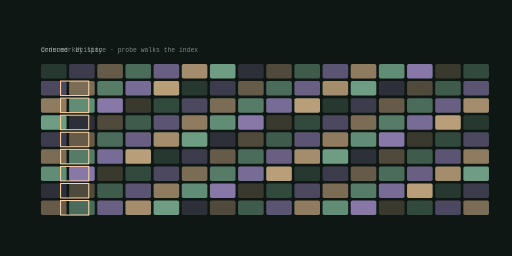
t = 0.00 s
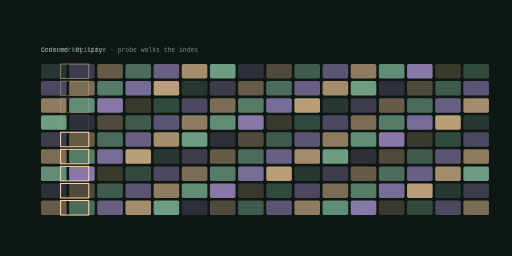
t = 1.68 s
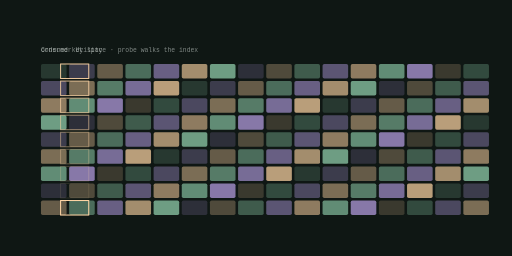
t = 3.36 s
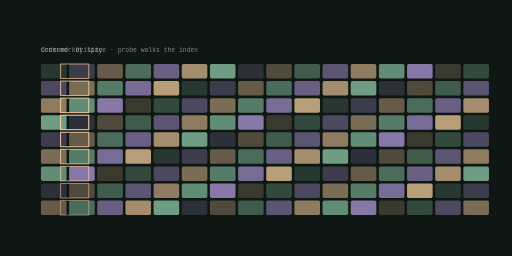
t = 4.99 s
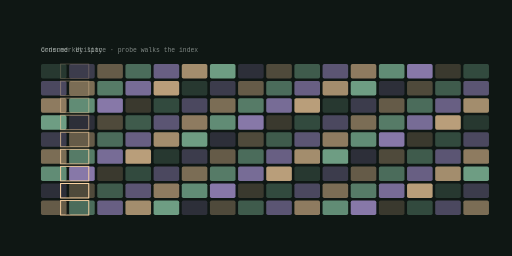
t = 6.67 s
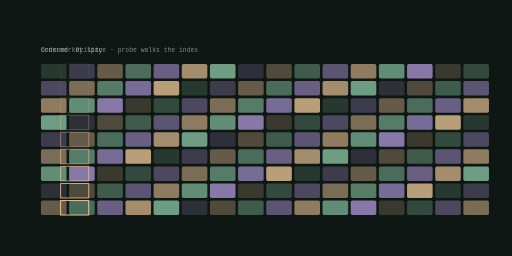
t = 7.69 s

The animated SVG that drew these frames (rendered in a browser with its animation timeline set to each time). Animation: 9 SMIL elements (animate=9); frames cover the first 7.69 s, repeats indefinitely.

<svg xmlns="http://www.w3.org/2000/svg" viewBox="0 0 1200 600" width="1200" height="600" role="img" aria-label="RequestAyo domain model">
<title>RequestAyo domain model</title>
<rect width="1200" height="600" fill="#0f1714"/>
<defs><linearGradient id="gd" x1="0" y1="0" x2="1" y2="1"><stop offset="0%" stop-color="#95d5b2"/><stop offset="100%" stop-color="#b8a1e6"/></linearGradient></defs><rect x="96.00" y="150.00" width="60.00" height="34.00" rx="4.00" fill="#95d5b2" opacity="0.18"/><rect x="162.00" y="150.00" width="60.00" height="34.00" rx="4.00" fill="#b8a1e6" opacity="0.27"/><rect x="228.00" y="150.00" width="60.00" height="34.00" rx="4.00" fill="#ffd6a5" opacity="0.36"/><rect x="294.00" y="150.00" width="60.00" height="34.00" rx="4.00" fill="#95d5b2" opacity="0.45"/><rect x="360.00" y="150.00" width="60.00" height="34.00" rx="4.00" fill="#b8a1e6" opacity="0.53"/><rect x="426.00" y="150.00" width="60.00" height="34.00" rx="4.00" fill="#ffd6a5" opacity="0.62"/><rect x="492.00" y="150.00" width="60.00" height="34.00" rx="4.00" fill="#95d5b2" opacity="0.71"/><rect x="558.00" y="150.00" width="60.00" height="34.00" rx="4.00" fill="#b8a1e6" opacity="0.18"/><rect x="624.00" y="150.00" width="60.00" height="34.00" rx="4.00" fill="#ffd6a5" opacity="0.27"/><rect x="690.00" y="150.00" width="60.00" height="34.00" rx="4.00" fill="#95d5b2" opacity="0.36"/><rect x="756.00" y="150.00" width="60.00" height="34.00" rx="4.00" fill="#b8a1e6" opacity="0.45"/><rect x="822.00" y="150.00" width="60.00" height="34.00" rx="4.00" fill="#ffd6a5" opacity="0.53"/><rect x="888.00" y="150.00" width="60.00" height="34.00" rx="4.00" fill="#95d5b2" opacity="0.62"/><rect x="954.00" y="150.00" width="60.00" height="34.00" rx="4.00" fill="#b8a1e6" opacity="0.71"/><rect x="1020.00" y="150.00" width="60.00" height="34.00" rx="4.00" fill="#ffd6a5" opacity="0.18"/><rect x="1086.00" y="150.00" width="60.00" height="34.00" rx="4.00" fill="#95d5b2" opacity="0.27"/><rect x="96.00" y="190.00" width="60.00" height="34.00" rx="4.00" fill="#b8a1e6" opacity="0.36"/><rect x="162.00" y="190.00" width="60.00" height="34.00" rx="4.00" fill="#ffd6a5" opacity="0.45"/><rect x="228.00" y="190.00" width="60.00" height="34.00" rx="4.00" fill="#95d5b2" opacity="0.53"/><rect x="294.00" y="190.00" width="60.00" height="34.00" rx="4.00" fill="#b8a1e6" opacity="0.62"/><rect x="360.00" y="190.00" width="60.00" height="34.00" rx="4.00" fill="#ffd6a5" opacity="0.71"/><rect x="426.00" y="190.00" width="60.00" height="34.00" rx="4.00" fill="#95d5b2" opacity="0.18"/><rect x="492.00" y="190.00" width="60.00" height="34.00" rx="4.00" fill="#b8a1e6" opacity="0.27"/><rect x="558.00" y="190.00" width="60.00" height="34.00" rx="4.00" fill="#ffd6a5" opacity="0.36"/><rect x="624.00" y="190.00" width="60.00" height="34.00" rx="4.00" fill="#95d5b2" opacity="0.45"/><rect x="690.00" y="190.00" width="60.00" height="34.00" rx="4.00" fill="#b8a1e6" opacity="0.53"/><rect x="756.00" y="190.00" width="60.00" height="34.00" rx="4.00" fill="#ffd6a5" opacity="0.62"/><rect x="822.00" y="190.00" width="60.00" height="34.00" rx="4.00" fill="#95d5b2" opacity="0.71"/><rect x="888.00" y="190.00" width="60.00" height="34.00" rx="4.00" fill="#b8a1e6" opacity="0.18"/><rect x="954.00" y="190.00" width="60.00" height="34.00" rx="4.00" fill="#ffd6a5" opacity="0.27"/><rect x="1020.00" y="190.00" width="60.00" height="34.00" rx="4.00" fill="#95d5b2" opacity="0.36"/><rect x="1086.00" y="190.00" width="60.00" height="34.00" rx="4.00" fill="#b8a1e6" opacity="0.45"/><rect x="96.00" y="230.00" width="60.00" height="34.00" rx="4.00" fill="#ffd6a5" opacity="0.53"/><rect x="162.00" y="230.00" width="60.00" height="34.00" rx="4.00" fill="#95d5b2" opacity="0.62"/><rect x="228.00" y="230.00" width="60.00" height="34.00" rx="4.00" fill="#b8a1e6" opacity="0.71"/><rect x="294.00" y="230.00" width="60.00" height="34.00" rx="4.00" fill="#ffd6a5" opacity="0.18"/><rect x="360.00" y="230.00" width="60.00" height="34.00" rx="4.00" fill="#95d5b2" opacity="0.27"/><rect x="426.00" y="230.00" width="60.00" height="34.00" rx="4.00" fill="#b8a1e6" opacity="0.36"/><rect x="492.00" y="230.00" width="60.00" height="34.00" rx="4.00" fill="#ffd6a5" opacity="0.45"/><rect x="558.00" y="230.00" width="60.00" height="34.00" rx="4.00" fill="#95d5b2" opacity="0.53"/><rect x="624.00" y="230.00" width="60.00" height="34.00" rx="4.00" fill="#b8a1e6" opacity="0.62"/><rect x="690.00" y="230.00" width="60.00" height="34.00" rx="4.00" fill="#ffd6a5" opacity="0.71"/><rect x="756.00" y="230.00" width="60.00" height="34.00" rx="4.00" fill="#95d5b2" opacity="0.18"/><rect x="822.00" y="230.00" width="60.00" height="34.00" rx="4.00" fill="#b8a1e6" opacity="0.27"/><rect x="888.00" y="230.00" width="60.00" height="34.00" rx="4.00" fill="#ffd6a5" opacity="0.36"/><rect x="954.00" y="230.00" width="60.00" height="34.00" rx="4.00" fill="#95d5b2" opacity="0.45"/><rect x="1020.00" y="230.00" width="60.00" height="34.00" rx="4.00" fill="#b8a1e6" opacity="0.53"/><rect x="1086.00" y="230.00" width="60.00" height="34.00" rx="4.00" fill="#ffd6a5" opacity="0.62"/><rect x="96.00" y="270.00" width="60.00" height="34.00" rx="4.00" fill="#95d5b2" opacity="0.71"/><rect x="162.00" y="270.00" width="60.00" height="34.00" rx="4.00" fill="#b8a1e6" opacity="0.18"/><rect x="228.00" y="270.00" width="60.00" height="34.00" rx="4.00" fill="#ffd6a5" opacity="0.27"/><rect x="294.00" y="270.00" width="60.00" height="34.00" rx="4.00" fill="#95d5b2" opacity="0.36"/><rect x="360.00" y="270.00" width="60.00" height="34.00" rx="4.00" fill="#b8a1e6" opacity="0.45"/><rect x="426.00" y="270.00" width="60.00" height="34.00" rx="4.00" fill="#ffd6a5" opacity="0.53"/><rect x="492.00" y="270.00" width="60.00" height="34.00" rx="4.00" fill="#95d5b2" opacity="0.62"/><rect x="558.00" y="270.00" width="60.00" height="34.00" rx="4.00" fill="#b8a1e6" opacity="0.71"/><rect x="624.00" y="270.00" width="60.00" height="34.00" rx="4.00" fill="#ffd6a5" opacity="0.18"/><rect x="690.00" y="270.00" width="60.00" height="34.00" rx="4.00" fill="#95d5b2" opacity="0.27"/><rect x="756.00" y="270.00" width="60.00" height="34.00" rx="4.00" fill="#b8a1e6" opacity="0.36"/><rect x="822.00" y="270.00" width="60.00" height="34.00" rx="4.00" fill="#ffd6a5" opacity="0.45"/><rect x="888.00" y="270.00" width="60.00" height="34.00" rx="4.00" fill="#95d5b2" opacity="0.53"/><rect x="954.00" y="270.00" width="60.00" height="34.00" rx="4.00" fill="#b8a1e6" opacity="0.62"/><rect x="1020.00" y="270.00" width="60.00" height="34.00" rx="4.00" fill="#ffd6a5" opacity="0.71"/><rect x="1086.00" y="270.00" width="60.00" height="34.00" rx="4.00" fill="#95d5b2" opacity="0.18"/><rect x="96.00" y="310.00" width="60.00" height="34.00" rx="4.00" fill="#b8a1e6" opacity="0.27"/><rect x="162.00" y="310.00" width="60.00" height="34.00" rx="4.00" fill="#ffd6a5" opacity="0.36"/><rect x="228.00" y="310.00" width="60.00" height="34.00" rx="4.00" fill="#95d5b2" opacity="0.45"/><rect x="294.00" y="310.00" width="60.00" height="34.00" rx="4.00" fill="#b8a1e6" opacity="0.53"/><rect x="360.00" y="310.00" width="60.00" height="34.00" rx="4.00" fill="#ffd6a5" opacity="0.62"/><rect x="426.00" y="310.00" width="60.00" height="34.00" rx="4.00" fill="#95d5b2" opacity="0.71"/><rect x="492.00" y="310.00" width="60.00" height="34.00" rx="4.00" fill="#b8a1e6" opacity="0.18"/><rect x="558.00" y="310.00" width="60.00" height="34.00" rx="4.00" fill="#ffd6a5" opacity="0.27"/><rect x="624.00" y="310.00" width="60.00" height="34.00" rx="4.00" fill="#95d5b2" opacity="0.36"/><rect x="690.00" y="310.00" width="60.00" height="34.00" rx="4.00" fill="#b8a1e6" opacity="0.45"/><rect x="756.00" y="310.00" width="60.00" height="34.00" rx="4.00" fill="#ffd6a5" opacity="0.53"/><rect x="822.00" y="310.00" width="60.00" height="34.00" rx="4.00" fill="#95d5b2" opacity="0.62"/><rect x="888.00" y="310.00" width="60.00" height="34.00" rx="4.00" fill="#b8a1e6" opacity="0.71"/><rect x="954.00" y="310.00" width="60.00" height="34.00" rx="4.00" fill="#ffd6a5" opacity="0.18"/><rect x="1020.00" y="310.00" width="60.00" height="34.00" rx="4.00" fill="#95d5b2" opacity="0.27"/><rect x="1086.00" y="310.00" width="60.00" height="34.00" rx="4.00" fill="#b8a1e6" opacity="0.36"/><rect x="96.00" y="350.00" width="60.00" height="34.00" rx="4.00" fill="#ffd6a5" opacity="0.45"/><rect x="162.00" y="350.00" width="60.00" height="34.00" rx="4.00" fill="#95d5b2" opacity="0.53"/><rect x="228.00" y="350.00" width="60.00" height="34.00" rx="4.00" fill="#b8a1e6" opacity="0.62"/><rect x="294.00" y="350.00" width="60.00" height="34.00" rx="4.00" fill="#ffd6a5" opacity="0.71"/><rect x="360.00" y="350.00" width="60.00" height="34.00" rx="4.00" fill="#95d5b2" opacity="0.18"/><rect x="426.00" y="350.00" width="60.00" height="34.00" rx="4.00" fill="#b8a1e6" opacity="0.27"/><rect x="492.00" y="350.00" width="60.00" height="34.00" rx="4.00" fill="#ffd6a5" opacity="0.36"/><rect x="558.00" y="350.00" width="60.00" height="34.00" rx="4.00" fill="#95d5b2" opacity="0.45"/><rect x="624.00" y="350.00" width="60.00" height="34.00" rx="4.00" fill="#b8a1e6" opacity="0.53"/><rect x="690.00" y="350.00" width="60.00" height="34.00" rx="4.00" fill="#ffd6a5" opacity="0.62"/><rect x="756.00" y="350.00" width="60.00" height="34.00" rx="4.00" fill="#95d5b2" opacity="0.71"/><rect x="822.00" y="350.00" width="60.00" height="34.00" rx="4.00" fill="#b8a1e6" opacity="0.18"/><rect x="888.00" y="350.00" width="60.00" height="34.00" rx="4.00" fill="#ffd6a5" opacity="0.27"/><rect x="954.00" y="350.00" width="60.00" height="34.00" rx="4.00" fill="#95d5b2" opacity="0.36"/><rect x="1020.00" y="350.00" width="60.00" height="34.00" rx="4.00" fill="#b8a1e6" opacity="0.45"/><rect x="1086.00" y="350.00" width="60.00" height="34.00" rx="4.00" fill="#ffd6a5" opacity="0.53"/><rect x="96.00" y="390.00" width="60.00" height="34.00" rx="4.00" fill="#95d5b2" opacity="0.62"/><rect x="162.00" y="390.00" width="60.00" height="34.00" rx="4.00" fill="#b8a1e6" opacity="0.71"/><rect x="228.00" y="390.00" width="60.00" height="34.00" rx="4.00" fill="#ffd6a5" opacity="0.18"/><rect x="294.00" y="390.00" width="60.00" height="34.00" rx="4.00" fill="#95d5b2" opacity="0.27"/><rect x="360.00" y="390.00" width="60.00" height="34.00" rx="4.00" fill="#b8a1e6" opacity="0.36"/><rect x="426.00" y="390.00" width="60.00" height="34.00" rx="4.00" fill="#ffd6a5" opacity="0.45"/><rect x="492.00" y="390.00" width="60.00" height="34.00" rx="4.00" fill="#95d5b2" opacity="0.53"/><rect x="558.00" y="390.00" width="60.00" height="34.00" rx="4.00" fill="#b8a1e6" opacity="0.62"/><rect x="624.00" y="390.00" width="60.00" height="34.00" rx="4.00" fill="#ffd6a5" opacity="0.71"/><rect x="690.00" y="390.00" width="60.00" height="34.00" rx="4.00" fill="#95d5b2" opacity="0.18"/><rect x="756.00" y="390.00" width="60.00" height="34.00" rx="4.00" fill="#b8a1e6" opacity="0.27"/><rect x="822.00" y="390.00" width="60.00" height="34.00" rx="4.00" fill="#ffd6a5" opacity="0.36"/><rect x="888.00" y="390.00" width="60.00" height="34.00" rx="4.00" fill="#95d5b2" opacity="0.45"/><rect x="954.00" y="390.00" width="60.00" height="34.00" rx="4.00" fill="#b8a1e6" opacity="0.53"/><rect x="1020.00" y="390.00" width="60.00" height="34.00" rx="4.00" fill="#ffd6a5" opacity="0.62"/><rect x="1086.00" y="390.00" width="60.00" height="34.00" rx="4.00" fill="#95d5b2" opacity="0.71"/><rect x="96.00" y="430.00" width="60.00" height="34.00" rx="4.00" fill="#b8a1e6" opacity="0.18"/><rect x="162.00" y="430.00" width="60.00" height="34.00" rx="4.00" fill="#ffd6a5" opacity="0.27"/><rect x="228.00" y="430.00" width="60.00" height="34.00" rx="4.00" fill="#95d5b2" opacity="0.36"/><rect x="294.00" y="430.00" width="60.00" height="34.00" rx="4.00" fill="#b8a1e6" opacity="0.45"/><rect x="360.00" y="430.00" width="60.00" height="34.00" rx="4.00" fill="#ffd6a5" opacity="0.53"/><rect x="426.00" y="430.00" width="60.00" height="34.00" rx="4.00" fill="#95d5b2" opacity="0.62"/><rect x="492.00" y="430.00" width="60.00" height="34.00" rx="4.00" fill="#b8a1e6" opacity="0.71"/><rect x="558.00" y="430.00" width="60.00" height="34.00" rx="4.00" fill="#ffd6a5" opacity="0.18"/><rect x="624.00" y="430.00" width="60.00" height="34.00" rx="4.00" fill="#95d5b2" opacity="0.27"/><rect x="690.00" y="430.00" width="60.00" height="34.00" rx="4.00" fill="#b8a1e6" opacity="0.36"/><rect x="756.00" y="430.00" width="60.00" height="34.00" rx="4.00" fill="#ffd6a5" opacity="0.45"/><rect x="822.00" y="430.00" width="60.00" height="34.00" rx="4.00" fill="#95d5b2" opacity="0.53"/><rect x="888.00" y="430.00" width="60.00" height="34.00" rx="4.00" fill="#b8a1e6" opacity="0.62"/><rect x="954.00" y="430.00" width="60.00" height="34.00" rx="4.00" fill="#ffd6a5" opacity="0.71"/><rect x="1020.00" y="430.00" width="60.00" height="34.00" rx="4.00" fill="#95d5b2" opacity="0.18"/><rect x="1086.00" y="430.00" width="60.00" height="34.00" rx="4.00" fill="#b8a1e6" opacity="0.27"/><rect x="96.00" y="470.00" width="60.00" height="34.00" rx="4.00" fill="#ffd6a5" opacity="0.36"/><rect x="162.00" y="470.00" width="60.00" height="34.00" rx="4.00" fill="#95d5b2" opacity="0.45"/><rect x="228.00" y="470.00" width="60.00" height="34.00" rx="4.00" fill="#b8a1e6" opacity="0.53"/><rect x="294.00" y="470.00" width="60.00" height="34.00" rx="4.00" fill="#ffd6a5" opacity="0.62"/><rect x="360.00" y="470.00" width="60.00" height="34.00" rx="4.00" fill="#95d5b2" opacity="0.71"/><rect x="426.00" y="470.00" width="60.00" height="34.00" rx="4.00" fill="#b8a1e6" opacity="0.18"/><rect x="492.00" y="470.00" width="60.00" height="34.00" rx="4.00" fill="#ffd6a5" opacity="0.27"/><rect x="558.00" y="470.00" width="60.00" height="34.00" rx="4.00" fill="#95d5b2" opacity="0.36"/><rect x="624.00" y="470.00" width="60.00" height="34.00" rx="4.00" fill="#b8a1e6" opacity="0.45"/><rect x="690.00" y="470.00" width="60.00" height="34.00" rx="4.00" fill="#ffd6a5" opacity="0.53"/><rect x="756.00" y="470.00" width="60.00" height="34.00" rx="4.00" fill="#95d5b2" opacity="0.62"/><rect x="822.00" y="470.00" width="60.00" height="34.00" rx="4.00" fill="#b8a1e6" opacity="0.71"/><rect x="888.00" y="470.00" width="60.00" height="34.00" rx="4.00" fill="#ffd6a5" opacity="0.18"/><rect x="954.00" y="470.00" width="60.00" height="34.00" rx="4.00" fill="#95d5b2" opacity="0.27"/><rect x="1020.00" y="470.00" width="60.00" height="34.00" rx="4.00" fill="#b8a1e6" opacity="0.36"/><rect x="1086.00" y="470.00" width="60.00" height="34.00" rx="4.00" fill="#ffd6a5" opacity="0.45"/><g><rect x="142" y="150" width="66" height="34" fill="none" stroke="#ffd6a5" stroke-width="2.4"><animate attributeName="opacity" values="0;1;0" dur="7.45s" begin="0.0s" repeatCount="indefinite" /></rect></g><g><rect x="142" y="190" width="66" height="34" fill="none" stroke="#ffd6a5" stroke-width="2.4"><animate attributeName="opacity" values="0;1;0" dur="7.45s" begin="0.42s" repeatCount="indefinite" /></rect></g><g><rect x="142" y="230" width="66" height="34" fill="none" stroke="#ffd6a5" stroke-width="2.4"><animate attributeName="opacity" values="0;1;0" dur="7.45s" begin="0.84s" repeatCount="indefinite" /></rect></g><g><rect x="142" y="270" width="66" height="34" fill="none" stroke="#ffd6a5" stroke-width="2.4"><animate attributeName="opacity" values="0;1;0" dur="7.45s" begin="1.26s" repeatCount="indefinite" /></rect></g><g><rect x="142" y="310" width="66" height="34" fill="none" stroke="#ffd6a5" stroke-width="2.4"><animate attributeName="opacity" values="0;1;0" dur="7.45s" begin="1.68s" repeatCount="indefinite" /></rect></g><g><rect x="142" y="350" width="66" height="34" fill="none" stroke="#ffd6a5" stroke-width="2.4"><animate attributeName="opacity" values="0;1;0" dur="7.45s" begin="2.1s" repeatCount="indefinite" /></rect></g><g><rect x="142" y="390" width="66" height="34" fill="none" stroke="#ffd6a5" stroke-width="2.4"><animate attributeName="opacity" values="0;1;0" dur="7.45s" begin="2.52s" repeatCount="indefinite" /></rect></g><g><rect x="142" y="430" width="66" height="34" fill="none" stroke="#ffd6a5" stroke-width="2.4"><animate attributeName="opacity" values="0;1;0" dur="7.45s" begin="2.94s" repeatCount="indefinite" /></rect></g><g><rect x="142" y="470" width="66" height="34" fill="none" stroke="#ffd6a5" stroke-width="2.4"><animate attributeName="opacity" values="0;1;0" dur="7.45s" begin="3.36s" repeatCount="indefinite" /></rect></g><text x="96" y="122" font-family="ui-monospace,Menlo,monospace" font-size="15" fill="rgba(240,248,244,0.500)">ordered key space &#183; probe walks the index</text><text x="96" y="122" font-family="ui-monospace,Menlo,monospace" font-size="15" fill="rgba(240,248,244,0.500)">Consumer Utility</text>
</svg>
